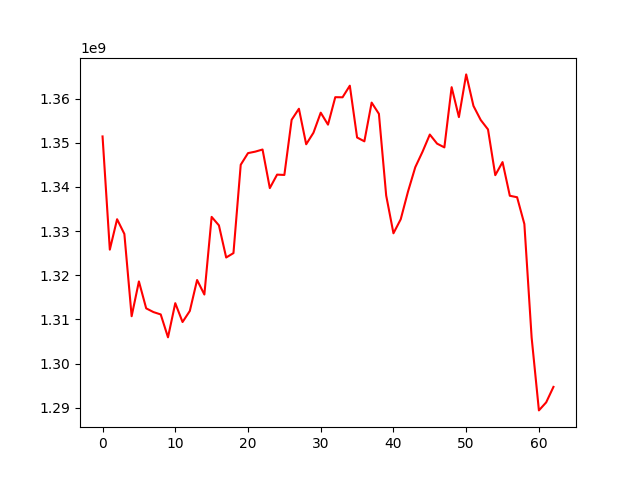

The data file committed next to this chart (first rows):
, 0
0, 1351451095
1, 1325811861
2, 1332696895
3, 1329363841
4, 1310729265
5, 1318608879
6, 1312510716
7, 1311666840
8, 1311130037
9, 1305948503
10, 1313683105
11, 1309411855
12, 1311919275
13, 1318927195
14, 1315640559
15, 1333227560
16, 1331308112
17, 1324028939
18, 1325024041
19, 1345035737
20, 1347670704
21, 1348007005
22, 1348486922
23, 1339748125
24, 1342800717
25, 1342727345
26, 1355218988
27, 1357720432
28, 1349675012
29, 1352285183
30, 1356832870
31, 1354122254
32, 1360340297
33, 1360316975
34, 1362945976
35, 1351211776
36, 1350342767
37, 1359113245
38, 1356567998
39, 1338068477
40, 1329511525
41, 1332691254
42, 1338957076
43, 1344479723
44, 1347994256
45, 1351879613
46, 1349816791
47, 1348971685
48, 1362611091
49, 1355828118
50, 1365502445
51, 1358366614
52, 1355173578
53, 1353036518
54, 1342675831
55, 1345637543
56, 1338014883
57, 1337677081
58, 1331614184
59, 1305882679
... 3 more rows
